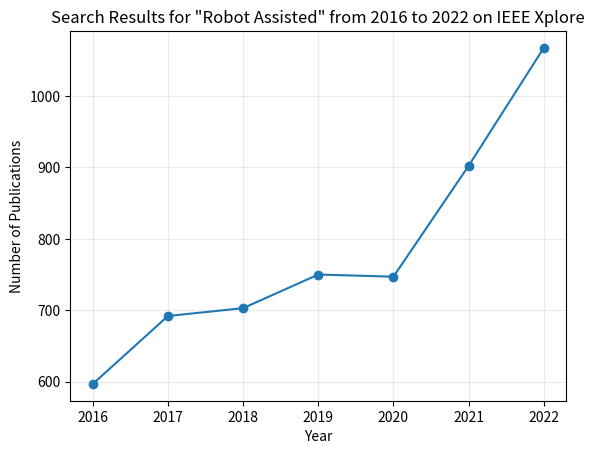

Recreate this plot in Python. (Note: this script raises an exception after producing the figure.)
import numpy as np
import pandas as pd
import matplotlib.pyplot as plt

years = [2016, 2017, 2018, 2019, 2020, 2021, 2022]
publications = [597, 692, 703, 750, 747, 902, 1067]

plt.plot(years, publications,'o-')
plt.title('Search Results for "Robot Assisted" from 2016 to 2022 on IEEE Xplore')
plt.xlabel("Year")
plt.ylabel("Number of Publications")
plt.grid(alpha=0.25)
plt.savefig("/Users/<user>/Bot4BACS/publications.pdf", format="pdf", bbox_inches="tight")
plt.show()
